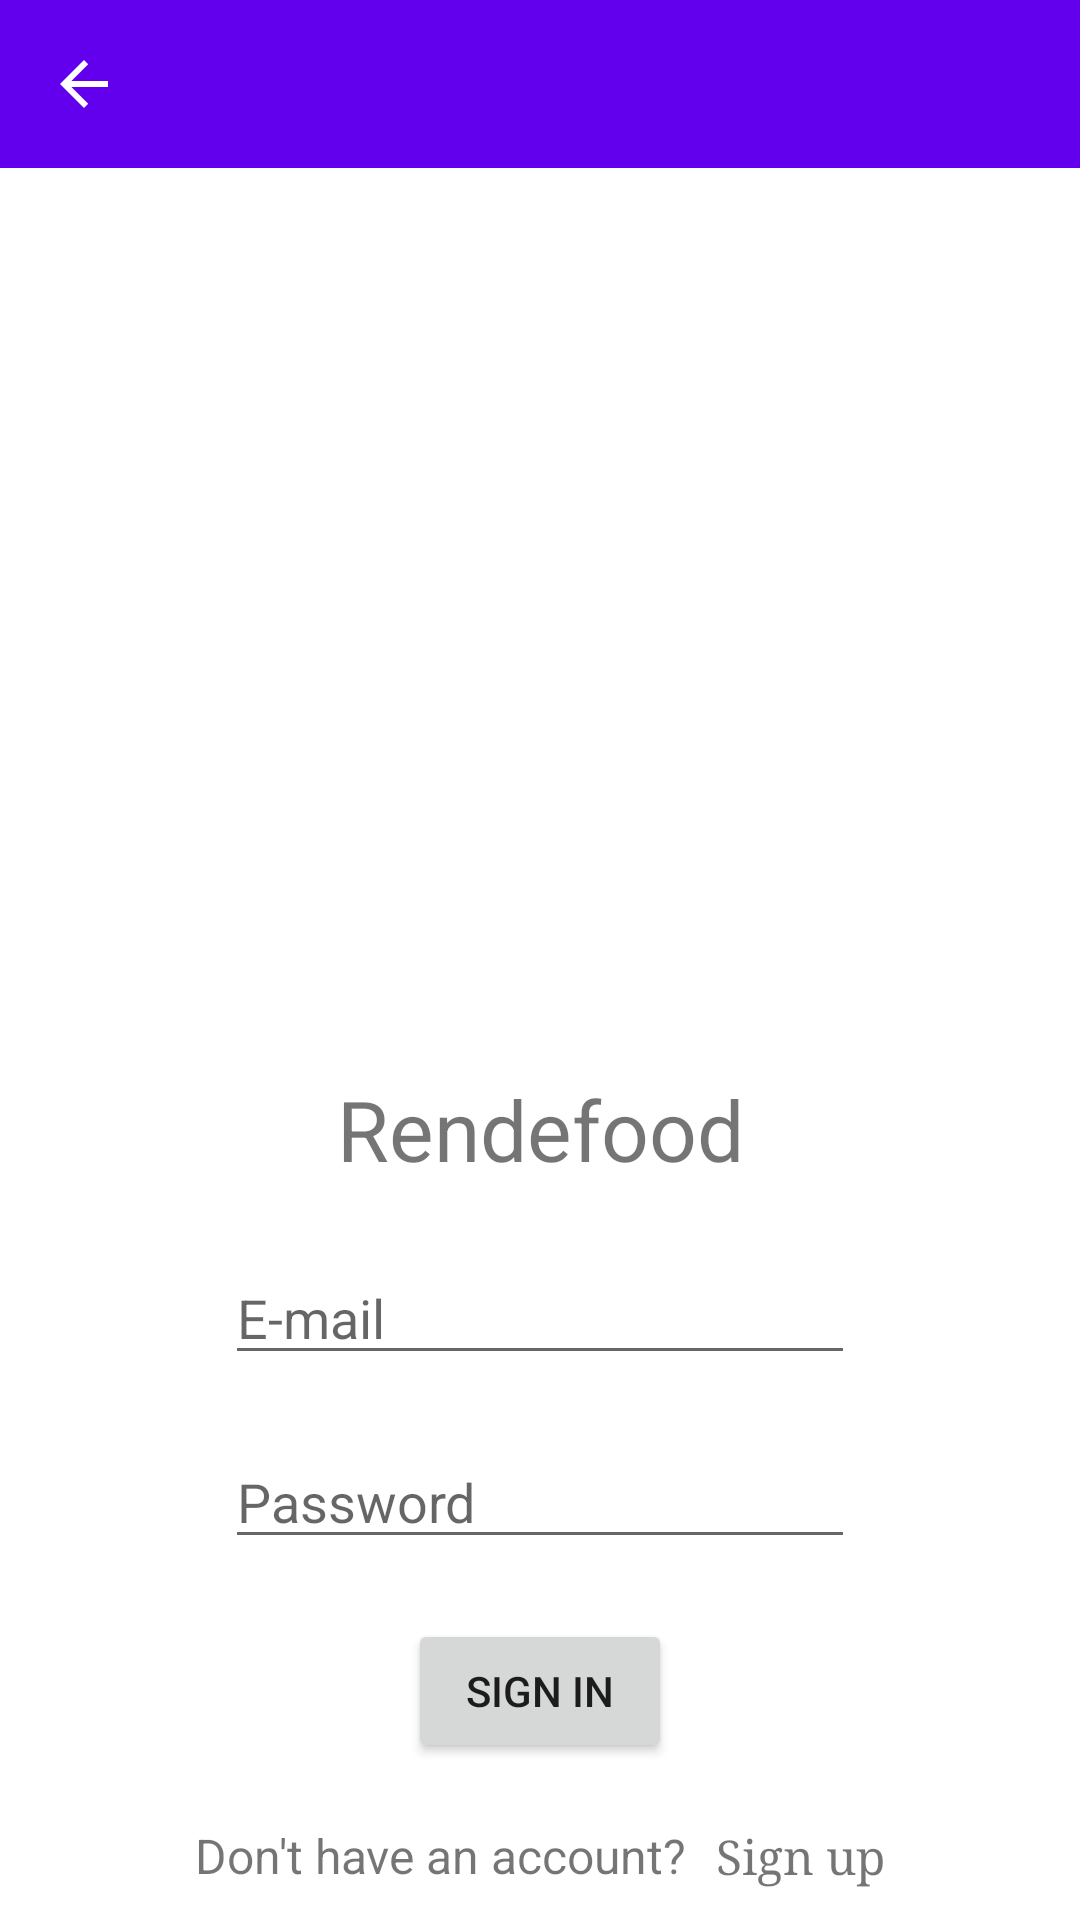

Produce the Android XML layout that renders to this screen, including the resource entries it uses.
<!-- AndroidManifest.xml: application theme Theme.Rendefood -->
<!-- res/layout/activity_login.xml -->
<?xml version="1.0" encoding="utf-8"?>
<LinearLayout xmlns:android="http://schemas.android.com/apk/res/android"
    xmlns:app="http://schemas.android.com/apk/res-auto"
    xmlns:tools="http://schemas.android.com/tools"
    android:layout_width="match_parent"
    android:layout_height="match_parent"
    android:orientation="vertical"
    tools:context=".ui.LoginActivity">

    <include
        layout="@layout/my_toolbar"/>

    <ScrollView
        android:layout_width="match_parent"
        android:layout_height="match_parent">

        <LinearLayout
            android:layout_width="match_parent"
            android:layout_height="wrap_content"
            android:orientation="vertical" >

            <ImageView
                android:id="@+id/imageView"
                android:layout_width="200dp"
                android:layout_height="200dp"
                android:layout_gravity="center"
                android:layout_marginTop="80dp"
                app:srcCompat="@drawable/food1" />

            <TextView
                android:id="@+id/textView"
                android:layout_width="match_parent"
                android:layout_height="41dp"
                android:layout_gravity="center"
                android:layout_marginStart="60dp"
                android:layout_marginTop="20dp"
                android:layout_marginEnd="60dp"
                android:gravity="center"
                android:text="@string/app_name"
                android:textSize="28sp" />

            <EditText
                android:id="@+id/emailPrompt"
                android:layout_width="match_parent"
                android:layout_height="wrap_content"
                android:layout_marginStart="75dp"
                android:layout_marginTop="20dp"
                android:layout_marginEnd="75dp"
                android:ems="10"
                android:hint="@string/prompt_email"
                android:inputType="textEmailAddress" />

            <EditText
                android:id="@+id/passwordPrompt"
                android:layout_width="match_parent"
                android:layout_height="wrap_content"
                android:layout_marginStart="75dp"
                android:layout_marginTop="20dp"
                android:layout_marginEnd="75dp"
                android:ems="10"
                android:hint="@string/prompt_password"
                android:inputType="textPassword"
                app:passwordToggleEnabled="true" />

            <Button
                android:id="@+id/signInButton"
                android:layout_width="wrap_content"
                android:layout_height="wrap_content"
                android:layout_gravity="center"
                android:layout_marginTop="20dp"
                android:text="@string/sign_in" />

            <LinearLayout
                android:layout_width="match_parent"
                android:layout_height="wrap_content"
                android:layout_marginTop="20dp"
                android:gravity="center"
                android:orientation="horizontal">

                <TextView
                    android:id="@+id/textView2"
                    android:layout_width="wrap_content"
                    android:layout_height="wrap_content"
                    android:layout_marginEnd="10dp"
                    android:text="@string/no_account"
                    android:textSize="16sp" />

                <TextView
                    android:id="@+id/register"
                    android:layout_width="wrap_content"
                    android:layout_height="wrap_content"
                    android:layout_below="@+id/btn_login"
                    android:layout_alignParentBottom="true"
                    android:clickable="true"
                    android:focusable="true"
                    android:fontFamily="serif"
                    android:gravity="center|bottom"
                    android:text="@string/sign_up"
                    android:textColor="@color/text_color"
                    android:textSize="16sp" />
            </LinearLayout>
        </LinearLayout>
    </ScrollView>

</LinearLayout>
<!-- res/layout/my_toolbar.xml (included above) -->
<?xml version="1.0" encoding="utf-8"?>
<androidx.appcompat.widget.Toolbar android:id="@+id/toolbar"
    android:layout_width="match_parent"
    android:layout_height="wrap_content"
    android:background="?attr/colorPrimary"
    android:minHeight="?attr/actionBarSize"
    android:theme="?attr/actionBarTheme"
    app:layout_constraintStart_toStartOf="parent"
    app:layout_constraintTop_toTopOf="parent"
    app:navigationIcon="@drawable/abc_vector_test"
    xmlns:android="http://schemas.android.com/apk/res/android"
    xmlns:app="http://schemas.android.com/apk/res-auto" />
<!-- resources referenced by this layout -->
<resources>
  <string name="app_name">Rendefood</string>
  <string name="no_account">Don\'t have an account?</string>
  <string name="prompt_email">E-mail</string>
  <string name="prompt_password">Password</string>
  <string name="sign_in">Sign in</string>
  <string name="sign_up">Sign up</string>
  <style name="Theme.Rendefood" parent="Theme.MaterialComponents.DayNight.DarkActionBar">
          
          <item name="colorPrimary">@color/purple_500</item>
          <item name="colorPrimaryVariant">@color/purple_700</item>
          <item name="colorOnPrimary">@color/white</item>
          
          <item name="colorSecondary">@color/teal_200</item>
          <item name="colorSecondaryVariant">@color/teal_700</item>
          <item name="colorOnSecondary">@color/black</item>
          
          <item name="android:statusBarColor" tools:targetApi="l">?attr/colorPrimaryVariant</item>
          
          <item name="windowActionBar">false</item>
          <item name="windowNoTitle">true</item>
      </style>
  <color name="purple_500">#FF6200EE</color>
  <color name="purple_700">#FF3700B3</color>
  <color name="white">#FFFFFFFF</color>
  <color name="teal_200">#FF03DAC5</color>
  <color name="teal_700">#FF018786</color>
  <color name="black">#FF000000</color>
</resources>
